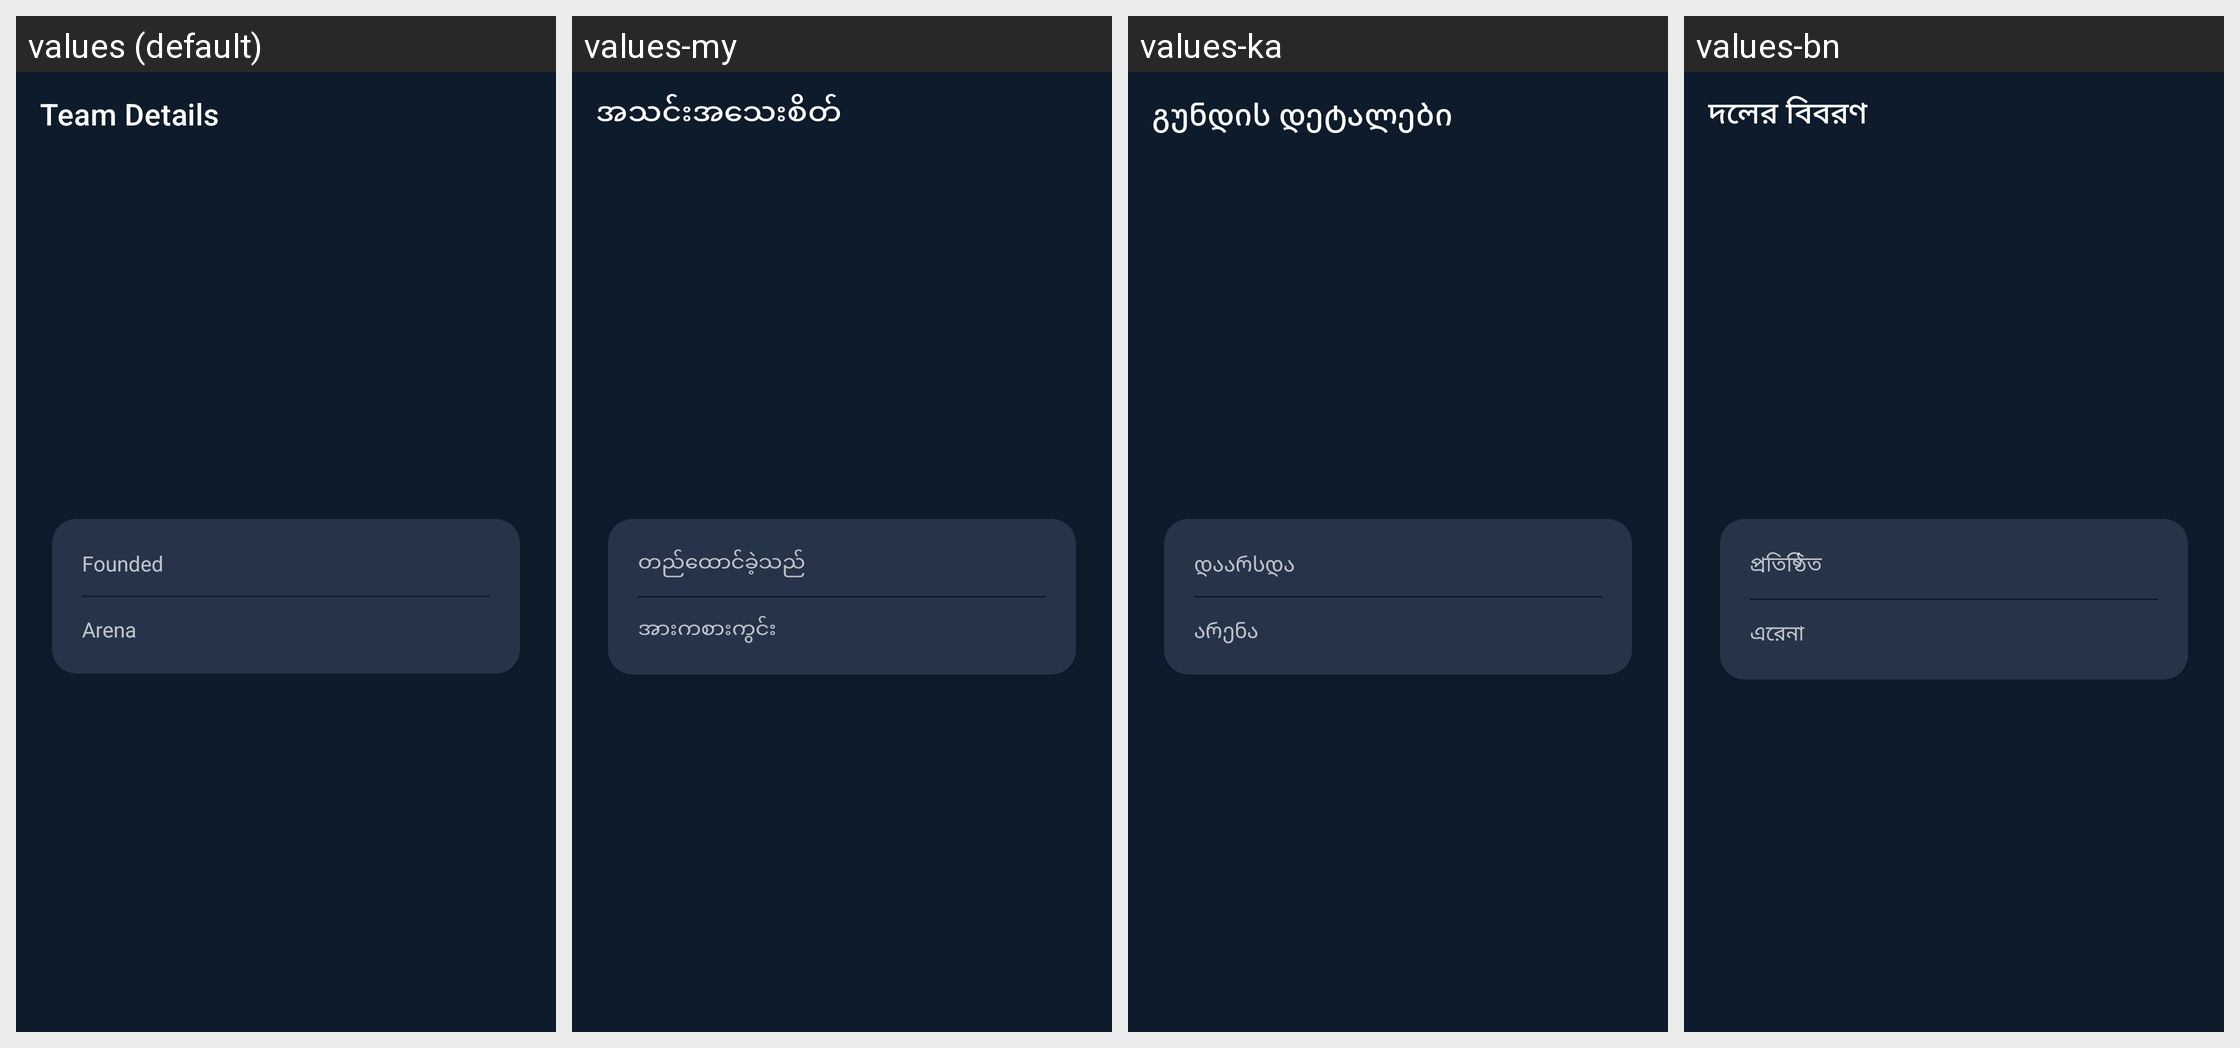

The same Android screen rendered under several of its app's locales, left to right. List the strings drawn on it with the default value and each locale's translation.
Android screen res/layout/fragment_team_detail.xml rendered under 4 locales, left to right: values (default), values-my, values-ka, values-bn. Device: Nexus 5 (rendered at 1080×1920; each locale shown at half size, 540×960, under a caption strip naming it); theme Theme.SportBet.
Other locales in the repository, not shown: values-am, values-ar, values-az, values-be, values-bg, values-bi, values-bs, values-ca, values-cs, values-da, values-de, values-dv, values-dz, values-el, values-en-rGB, values-es, values-et, values-fa, values-fi, values-fil, values-fo, values-fr, values-he, values-hi, values-hr, values-hu, values-id, values-is, values-it, values-ja, values-kk, values-kl, values-km, values-ko, values-ky, values-lo, values-lt, values-lv, values-mg, values-mk, values-mn, values-ms, values-mt, values-ne, values-nl, values-no, values-pl, values-pt, values-ro, values-ru, values-rw, values-si, values-sk, values-sl, values-sm, values-so, values-sq, values-sr, values-sv, values-sw, values-tg, values-th, values-ti, values-tk, values-to, values-tr, values-uk, values-ur, values-uz, values-vi, values-zh.
Strings drawn on this screen, with the default value and each locale's value (text and hints the layout hard-codes, and strings that could not be matched under every locale, appear in the picture but are not listed):

team_details
  values: Team Details
  values-my: အသင်းအသေးစိတ်
  values-ka: გუნდის დეტალები
  values-bn: দলের বিবরণ

founded
  values: Founded
  values-my: တည်ထောင်ခဲ့သည်
  values-ka: დაარსდა
  values-bn: প্রতিষ্ঠিত

arena
  values: Arena
  values-my: အားကစားကွင်း
  values-ka: არენა
  values-bn: এরেনা
